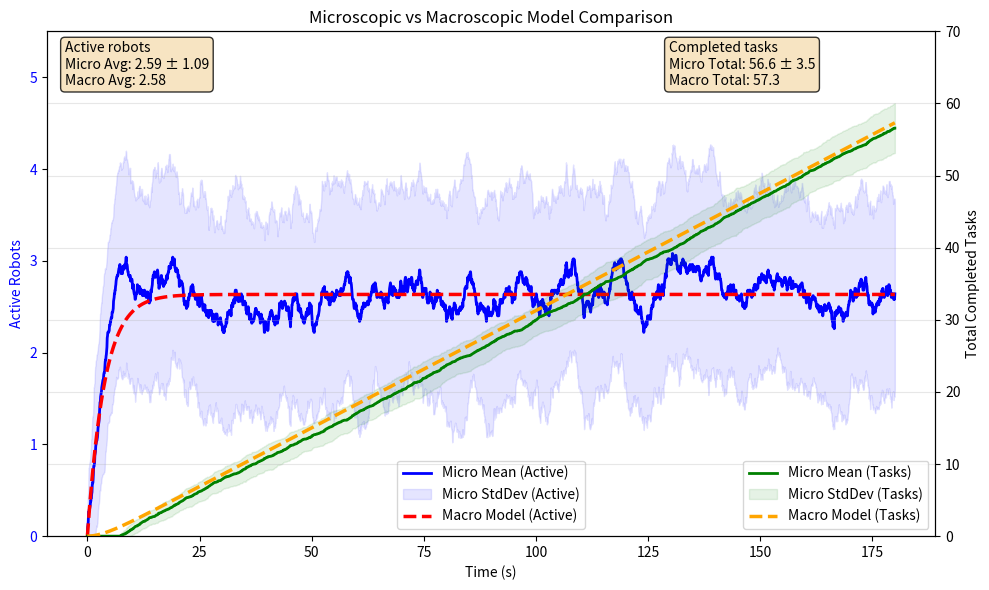

The script that saved this image:
import numpy as np
import matplotlib.pyplot as plt
import random

# ==========================================
# 1. UNIFIED CONFIGURATION
# ==========================================
DT = 0.064 # same timestep as webots
SIM_DURATION = 180.0
NUM_RUNS = 50  # Number of Monte Carlo runs for Micro model

# --- Robot & Task Parameters ---
NUM_ROBOTS = 5
NUM_ROBOTA = 2
NUM_ROBOTB = 3

# Times (Microscopic definitions)
AVG_TRAVEL_TIME = 4.65
TIME_ROBOTA = 3
TIME_ROBOTB = 1
TIME_OBSTACLE_AVOID = 1.64 
TIME_IDLE_PER_TASK = 7.27

# Probability (Microscopic definition)
BID_PROBABILITY = DT / (TIME_IDLE_PER_TASK)  # Based on average idle time per task

# ==========================================
# 2. MACROSCOPIC PARAMETER DERIVATION
# ==========================================
# We calculate Macro parameters based on Micro constants 
# to ensure the models represent the same physical system.

# 1. Flow In Probability (Idle -> Active)
P_BID_WON = BID_PROBABILITY

# 2. Average Work Duration
# Weighted average based on the population of Robot A vs Robot B
avg_work_time = ((NUM_ROBOTA * TIME_ROBOTA) + (NUM_ROBOTB * TIME_ROBOTB)) / NUM_ROBOTS

# 3. Total Active Duration (Average used for macroscopic model)
# T_active = T_travel + T_work + T_obstacle_avoid
total_active_duration = AVG_TRAVEL_TIME + avg_work_time + TIME_OBSTACLE_AVOID

# 4. Flow Out Probability (Active -> Idle)
# This is the rate at which robots finish tasks (inverse of duration)
P_FINISH = DT / total_active_duration

# ==========================================
# 3. MICROSCOPIC MODEL (Agent-Based)
# ==========================================
class Robot:
    def __init__(self, id, is_robota):
        self.id = id
        self.is_robota = is_robota
        self.state = 0 # 0: IDLE, 1: ACTIVE
        self.timer = 0.0
        self.work_duration = TIME_ROBOTA if is_robota else TIME_ROBOTB

    def reset(self):
        self.state = 0
        self.timer = 0.0

    def step(self, dt):
        """Returns True if a task was just finished."""
        task_finished = False
        
        # IDLE STATE (Stochastic)
        if self.state == 0: 
            if random.random() < BID_PROBABILITY:
                self.start_active()
        
        # ACTIVE -> IDLE (Deterministic Timer)
        elif self.state == 1:
            self.timer -= dt
            if self.timer <= 0:
                self.state = 0 # Return to Idle
                task_finished = True
                
        return task_finished

    def start_active(self):
        self.state = 1
        # Add noise to travel time (Micro-only feature)
        travel_time = np.random.normal(AVG_TRAVEL_TIME, 0.0)
        if travel_time < 0: travel_time = 0
        self.timer = travel_time + self.work_duration + TIME_OBSTACLE_AVOID

    def is_active(self):
        return self.state == 1

class World:
    def __init__(self):
        self.robots = []
        for i in range(NUM_ROBOTS):
            is_robota = (i < NUM_ROBOTA)
            self.robots.append(Robot(i, is_robota))

    def reset(self):
        for r in self.robots:
            r.reset()

    def run(self, duration):
        self.reset()
        steps = int(duration / DT)
        active_history = np.zeros(steps)
        task_history = np.zeros(steps)
        current_total_tasks = 0

        for i in range(steps):
            active_now = 0
            tasks_this_step = 0
            
            for r in self.robots:
                if r.step(DT):
                    tasks_this_step += 1
                if r.is_active():
                    active_now += 1
            
            current_total_tasks += tasks_this_step
            active_history[i] = active_now
            task_history[i] = current_total_tasks

        return active_history, task_history

# ==========================================
# 4. MACROSCOPIC MODEL (Flow-Based)
# ==========================================
def run_macroscopic():
    steps = int(SIM_DURATION / DT)
    
    n_idle = np.zeros(steps)
    n_active = np.zeros(steps)
    n_completed = np.zeros(steps)
    
    # Initial Conditions
    n_idle[0] = NUM_ROBOTS
    n_active[0] = 0.0
    n_completed[0] = 0.0
    
    for k in range(steps - 1):
        # Calculate Flows
        flow_i_to_a = P_BID_WON * n_idle[k]
        flow_a_to_i = P_FINISH * n_active[k]
        
        # Update States
        n_active[k+1] = n_active[k] + flow_i_to_a - flow_a_to_i
        n_idle[k+1] = n_idle[k] - flow_i_to_a + flow_a_to_i
        
        # Accumulate Completed Tasks
        n_completed[k+1] = n_completed[k] + flow_a_to_i
        
    return n_active, n_completed

# ==========================================
# 5. EXECUTION AND COMPARISON PLOT
# ==========================================
def main():
    # --- A. Run Microscopic (Monte Carlo) ---
    print(f"Running {NUM_RUNS} Microscopic simulations...")
    world = World()
    steps = int(SIM_DURATION / DT)
    
    # Store all runs to calculate stats
    all_active = np.zeros((NUM_RUNS, steps))
    all_tasks = np.zeros((NUM_RUNS, steps))

    for i in range(NUM_RUNS):
        act, tsk = world.run(SIM_DURATION)
        all_active[i, :] = act
        all_tasks[i, :] = tsk

    # Calculate Statistics
    micro_mean_active = np.mean(all_active, axis=0)
    micro_std_active = np.std(all_active, axis=0)
    micro_mean_tasks = np.mean(all_tasks, axis=0)
    micro_std_tasks = np.std(all_tasks, axis=0)

    # --- B. Run Macroscopic (Analytical) ---
    print("Running Macroscopic simulation...")
    macro_active, macro_tasks = run_macroscopic()

    # --- Print Final Metrics ---
    print("\n" + "=" * 40)
    print("       FINAL METRICS")
    print("=" * 40)
    print(f"Micro Avg Active Robots:     {np.mean(micro_mean_active):.2f}")
    print(f"Micro Total Tasks Completed: {micro_mean_tasks[-1]:.1f}")
    print("-" * 40)
    print(f"Macro Avg Active Robots:     {np.mean(macro_active):.2f}")
    print(f"Macro Total Tasks Completed: {macro_tasks[-1]:.1f}")
    print("=" * 40 + "\n")

    # --- C. Plotting ---
    time_axis = np.linspace(0, SIM_DURATION, steps)
    fig, ax1 = plt.subplots(figsize=(10, 6))

    # Plot 1: Active Robots (left y-axis)
    ax1.plot(time_axis, micro_mean_active, label='Micro Mean (Active)', color='blue', linewidth=2)
    ax1.fill_between(time_axis, 
                     micro_mean_active - micro_std_active, 
                     micro_mean_active + micro_std_active, 
                     color='blue', alpha=0.1, label='Micro StdDev (Active)')
    ax1.plot(time_axis, macro_active, label='Macro Model (Active)', color='red', linestyle='--', linewidth=2.5)
    ax1.legend(loc='lower center')
    ax1.set_xlabel('Time (s)')
    ax1.set_ylabel('Active Robots', color='blue')
    ax1.tick_params(axis='y', labelcolor='blue')
    ax1.set_ylim(0, NUM_ROBOTS + 0.5)
    
    # Add textbox with metrics
    textstr_active = f'Active robots \nMicro Avg: {np.mean(micro_mean_active):.2f} ± {np.mean(micro_std_active):.2f}\nMacro Avg: {np.mean(macro_active):.2f}'
    props = dict(boxstyle='round', facecolor='wheat', alpha=0.8)
    ax1.text(0.02, 0.98, textstr_active, transform=ax1.transAxes, fontsize=10,
             verticalalignment='top', bbox=props)

    # Plot 2: Completed Tasks (right y-axis)
    ax2 = ax1.twinx()
    ax2.plot(time_axis, micro_mean_tasks, label='Micro Mean (Tasks)', color='green', linewidth=2)
    ax2.fill_between(time_axis, 
                     micro_mean_tasks - micro_std_tasks, 
                     micro_mean_tasks + micro_std_tasks, 
                     color='green', alpha=0.1, label='Micro StdDev (Tasks)')
    ax2.plot(time_axis, macro_tasks, label='Macro Model (Tasks)', color='orange', linestyle='--', linewidth=2.5)
    ax2.set_ylim(0, 70)
    ax2.set_xlabel('Time (s)')
    ax2.set_ylabel('Total Completed Tasks')
    ax2.set_title('Microscopic vs Macroscopic Model Comparison')
    ax2.legend(loc='lower right')
    ax2.grid(True, alpha=0.3)
    
    # Add textbox with metrics
    textstr_tasks = f'Completed tasks \nMicro Total: {micro_mean_tasks[-1]:.1f} ± {micro_std_tasks[-1]:.1f}\nMacro Total: {macro_tasks[-1]:.1f}'
    ax2.text(0.7, 0.98, textstr_tasks, transform=ax2.transAxes, fontsize=10,
             verticalalignment='top', bbox=props)

    plt.tight_layout()
    plt.show()

if __name__ == "__main__":
    main()